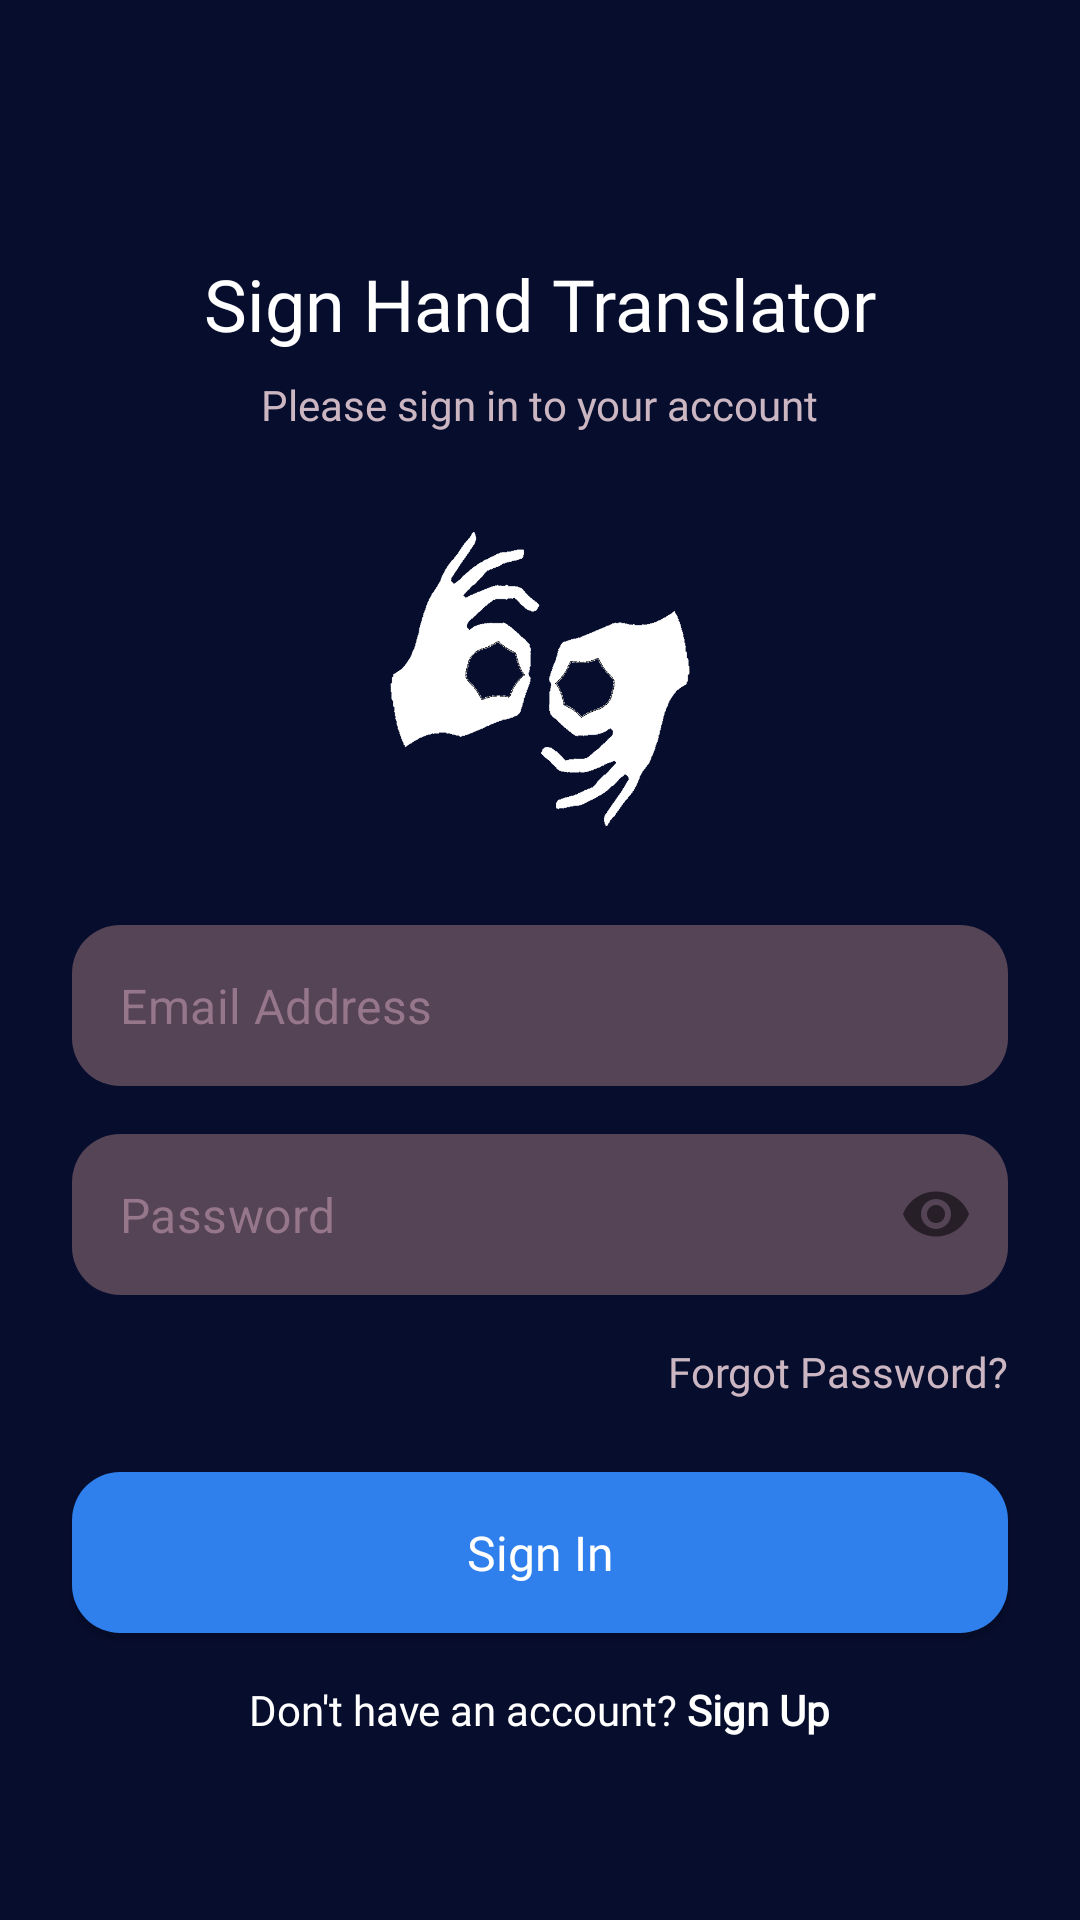

Write the Android layout XML for this screen, with the resource values it uses.
<!-- AndroidManifest.xml: application theme Theme.SignHandTranslator -->
<!-- res/layout/fragment_login.xml -->
<?xml version="1.0" encoding="utf-8"?>
<androidx.constraintlayout.widget.ConstraintLayout xmlns:android="http://schemas.android.com/apk/res/android"
    xmlns:app="http://schemas.android.com/apk/res-auto"
    xmlns:tools="http://schemas.android.com/tools"
    android:layout_width="match_parent"
    android:layout_height="match_parent"
    android:background="@color/background2"
    tools:context=".ui.login.LoginFragment">

    <TextView
        android:id="@+id/textView10"
        android:layout_width="wrap_content"
        android:layout_height="wrap_content"
        android:fontFamily="@font/nunito_bold"
        android:text="@string/sign_hand_translator_text"
        android:textColor="@color/white"
        android:textSize="@dimen/twentyfour_sp"
        app:layout_constraintBottom_toBottomOf="parent"
        app:layout_constraintEnd_toEndOf="parent"
        app:layout_constraintStart_toStartOf="parent"
        app:layout_constraintTop_toTopOf="parent"
        app:layout_constraintVertical_bias="0.13999999" />

    <TextView
        android:id="@+id/textView11"
        android:layout_width="wrap_content"
        android:layout_height="wrap_content"
        android:layout_marginTop="8dp"
        android:fontFamily="@font/nunito_bold"
        android:text="@string/please_sign_in_to_your_account_txt"
        android:textColor="@color/gray_cb"
        android:textSize="@dimen/fourteen_sp"
        app:layout_constraintEnd_toEndOf="parent"
        app:layout_constraintStart_toStartOf="parent"
        app:layout_constraintTop_toBottomOf="@+id/textView10" />

    <ImageView
        android:id="@+id/imageView3"
        android:layout_width="@dimen/onehundred_dp"
        android:layout_height="@dimen/onehundred_dp"
        android:layout_marginTop="32dp"
        android:src="@drawable/hands"
        app:layout_constraintEnd_toEndOf="parent"
        app:layout_constraintStart_toStartOf="parent"
        app:layout_constraintTop_toBottomOf="@+id/textView11"
        android:contentDescription="@string/sign_hand_translator_text" />

    <com.google.android.material.textfield.TextInputLayout
        android:id="@+id/txt_email"
        android:layout_width="match_parent"
        android:layout_height="wrap_content"
        android:layout_marginStart="24dp"
        android:layout_marginTop="32dp"
        android:layout_marginEnd="24dp"
        android:textColorHint="@color/color_hint"
        app:boxBackgroundMode="none"
        app:hintEnabled="false"
        app:layout_constraintEnd_toEndOf="parent"
        app:layout_constraintStart_toStartOf="parent"
        app:layout_constraintTop_toBottomOf="@+id/imageView3">

        <com.google.android.material.textfield.TextInputEditText
            android:id="@+id/ed_email"
            style="@style/ed_style1"
            android:hint="@string/email_text"
            android:importantForAutofill="noExcludeDescendants"
            android:inputType="textFilter"
            android:minHeight="48dp"
            android:padding="@dimen/sixteen_dp"
            tools:ignore="TextContrastCheck" />

    </com.google.android.material.textfield.TextInputLayout>

    <com.google.android.material.textfield.TextInputLayout
        android:id="@+id/txt_inputpass"
        android:layout_width="match_parent"
        android:layout_height="wrap_content"
        android:layout_marginStart="24dp"
        android:layout_marginTop="16dp"
        android:layout_marginEnd="24dp"
        android:textColorHint="@color/color_hint"
        app:boxBackgroundMode="none"
        app:hintEnabled="false"
        app:layout_constraintEnd_toEndOf="parent"
        app:layout_constraintStart_toStartOf="parent"
        app:layout_constraintTop_toBottomOf="@+id/txt_email"
        app:passwordToggleEnabled="true">

        <com.google.android.material.textfield.TextInputEditText
            android:id="@+id/ed_password"
            style="@style/ed_style1"
            android:hint="@string/password_text"
            android:inputType="textPassword"
            android:minHeight="48dp"
            android:padding="@dimen/sixteen_dp"
            tools:ignore="TextContrastCheck" />

    </com.google.android.material.textfield.TextInputLayout>

    <TextView
        android:id="@+id/tv_forgotpassword"
        style="@style/login_text"
        android:layout_marginTop="@dimen/sixteen_dp"
        android:layout_marginEnd="24dp"
        android:fontFamily="@font/nunito_bold"
        android:text="@string/forgot_password_text"
        android:textColor="@color/gray_cb"
        app:layout_constraintEnd_toEndOf="parent"
        app:layout_constraintTop_toBottomOf="@+id/txt_inputpass" />

    <androidx.appcompat.widget.AppCompatButton
        android:id="@+id/btn_login"
        style="@style/btn_style0"
        android:layout_marginStart="24dp"
        android:layout_marginEnd="24dp"
        android:background="@drawable/button_style"
        android:text="@string/login_text"
        android:textColor="@color/white"
        app:layout_constraintBottom_toBottomOf="parent"
        app:layout_constraintEnd_toEndOf="parent"
        app:layout_constraintStart_toStartOf="parent"
        app:layout_constraintTop_toBottomOf="@+id/tv_forgotpassword"
        app:layout_constraintVertical_bias="0.19999999"
        tools:ignore="DuplicateSpeakableTextCheck" />

    <TextView
        android:id="@+id/tv_register"
        android:layout_width="wrap_content"
        android:layout_height="wrap_content"
        android:layout_marginTop="16dp"
        android:fontFamily="@font/nunito"
        android:text="@string/registerquest_text"
        android:textColor="@color/white"
        android:textSize="@dimen/fourteen_sp"
        app:layout_constraintEnd_toEndOf="parent"
        app:layout_constraintStart_toStartOf="parent"
        app:layout_constraintTop_toBottomOf="@+id/btn_login"
        tools:ignore="TextContrastCheck" />

    <ProgressBar
        android:id="@+id/progress_bar"
        android:layout_width="wrap_content"
        android:layout_height="wrap_content"
        android:visibility="gone"
        app:layout_constraintBottom_toBottomOf="parent"
        app:layout_constraintEnd_toEndOf="parent"
        app:layout_constraintStart_toStartOf="parent"
        app:layout_constraintTop_toTopOf="parent" />

</androidx.constraintlayout.widget.ConstraintLayout>
<!-- resources referenced by this layout -->
<resources>
  <color name="background2">#070d2d</color>
  <color name="color_hint">#96768A</color>
  <color name="gray_cb">#CBB6C2</color>
  <color name="white">#FFFFFF</color>
  <dimen name="fourteen_sp">14sp</dimen>
  <dimen name="onehundred_dp">100dp</dimen>
  <dimen name="sixteen_dp">16dp</dimen>
  <dimen name="twentyfour_sp">24sp</dimen>
  <!-- drawable button_style (drawable) -->
  <?xml version="1.0" encoding="utf-8"?>
  <shape xmlns:android="http://schemas.android.com/apk/res/android">
      <solid android:color="@color/font_color"/>
  
      <corners
          android:radius="@dimen/sixteen_dp"/>
  
      <padding
          android:top="@dimen/sixteen_dp"
          android:bottom="@dimen/sixteen_dp"
          android:left="@dimen/twentyfour_dp"
          android:right="@dimen/twentyfour_dp"/>
  
  </shape>
  <!-- drawable hands: png bitmap (drawable, 15445 bytes) -->
  <string name="email_text">Email Address</string>
  <string name="forgot_password_text">Forgot Password?</string>
  <string name="login_text">Sign In</string>
  <string name="password_text">Password</string>
  <string name="please_sign_in_to_your_account_txt">Please sign in to your account</string>
  <string name="registerquest_text">Don\'t have an account? <b>Sign Up</b></string>
  <string name="sign_hand_translator_text">Sign Hand Translator</string>
  <style name="btn_style0">
          <item name="android:layout_width">match_parent</item>
          <item name="android:layout_height">wrap_content</item>
          <item name="fontFamily">@font/nunito_bold</item>
          <item name="textAllCaps">false</item>
          <item name="android:textSize">@dimen/sixteen_sp</item>
      </style>
  <style name="ed_style1">
          <item name="android:layout_width">match_parent</item>
          <item name="android:layout_height">wrap_content</item>
          <item name="android:background">@drawable/box_edtext</item>
          <item name="android:textColor">@color/white</item>
          <item name="android:textColorHint">@color/color_hint</item>
      </style>
  <style name="login_text">
          <item name="android:layout_width">wrap_content</item>
          <item name="android:layout_height">wrap_content</item>
          <item name="android:fontFamily">@font/nunito</item>
          <item name="android:textColor">@color/font_color</item>
          <item name="android:textSize">@dimen/fourteen_sp</item>
      </style>
  <style name="Theme.SignHandTranslator" parent="Theme.MaterialComponents.DayNight">
          
          <item name="colorPrimary">@color/gray</item>
          <item name="colorPrimaryVariant">@color/black</item>
          <item name="colorOnPrimary">@color/white</item>
          
          <item name="colorSecondary">@color/teal_200</item>
          <item name="colorSecondaryVariant">@color/teal_700</item>
          <item name="colorOnSecondary">@color/black</item>
          
          <item name="android:statusBarColor" tools:targetApi="l">?attr/colorPrimaryVariant</item>
          
      </style>
  <color name="font_color">#2F80ED</color>
  <dimen name="twentyfour_dp">24dp</dimen>
  <dimen name="sixteen_sp">16sp</dimen>
  <!-- drawable box_edtext (drawable) -->
  <?xml version="1.0" encoding="utf-8"?>
  <shape xmlns:android="http://schemas.android.com/apk/res/android">
      <solid android:color="#554356"/>
  
      <corners
          android:radius="@dimen/sixteen_dp"/>
  
      <padding
          android:left="@dimen/sixteen_dp"
          android:bottom="@dimen/sixteen_dp"
          android:right="@dimen/sixteen_dp"
          android:top="@dimen/sixteen_dp" />
  
  </shape>
  <color name="gray">#808080</color>
  <color name="black">#FF000000</color>
  <color name="teal_200">#FF03DAC5</color>
  <color name="teal_700">#FF018786</color>
</resources>
